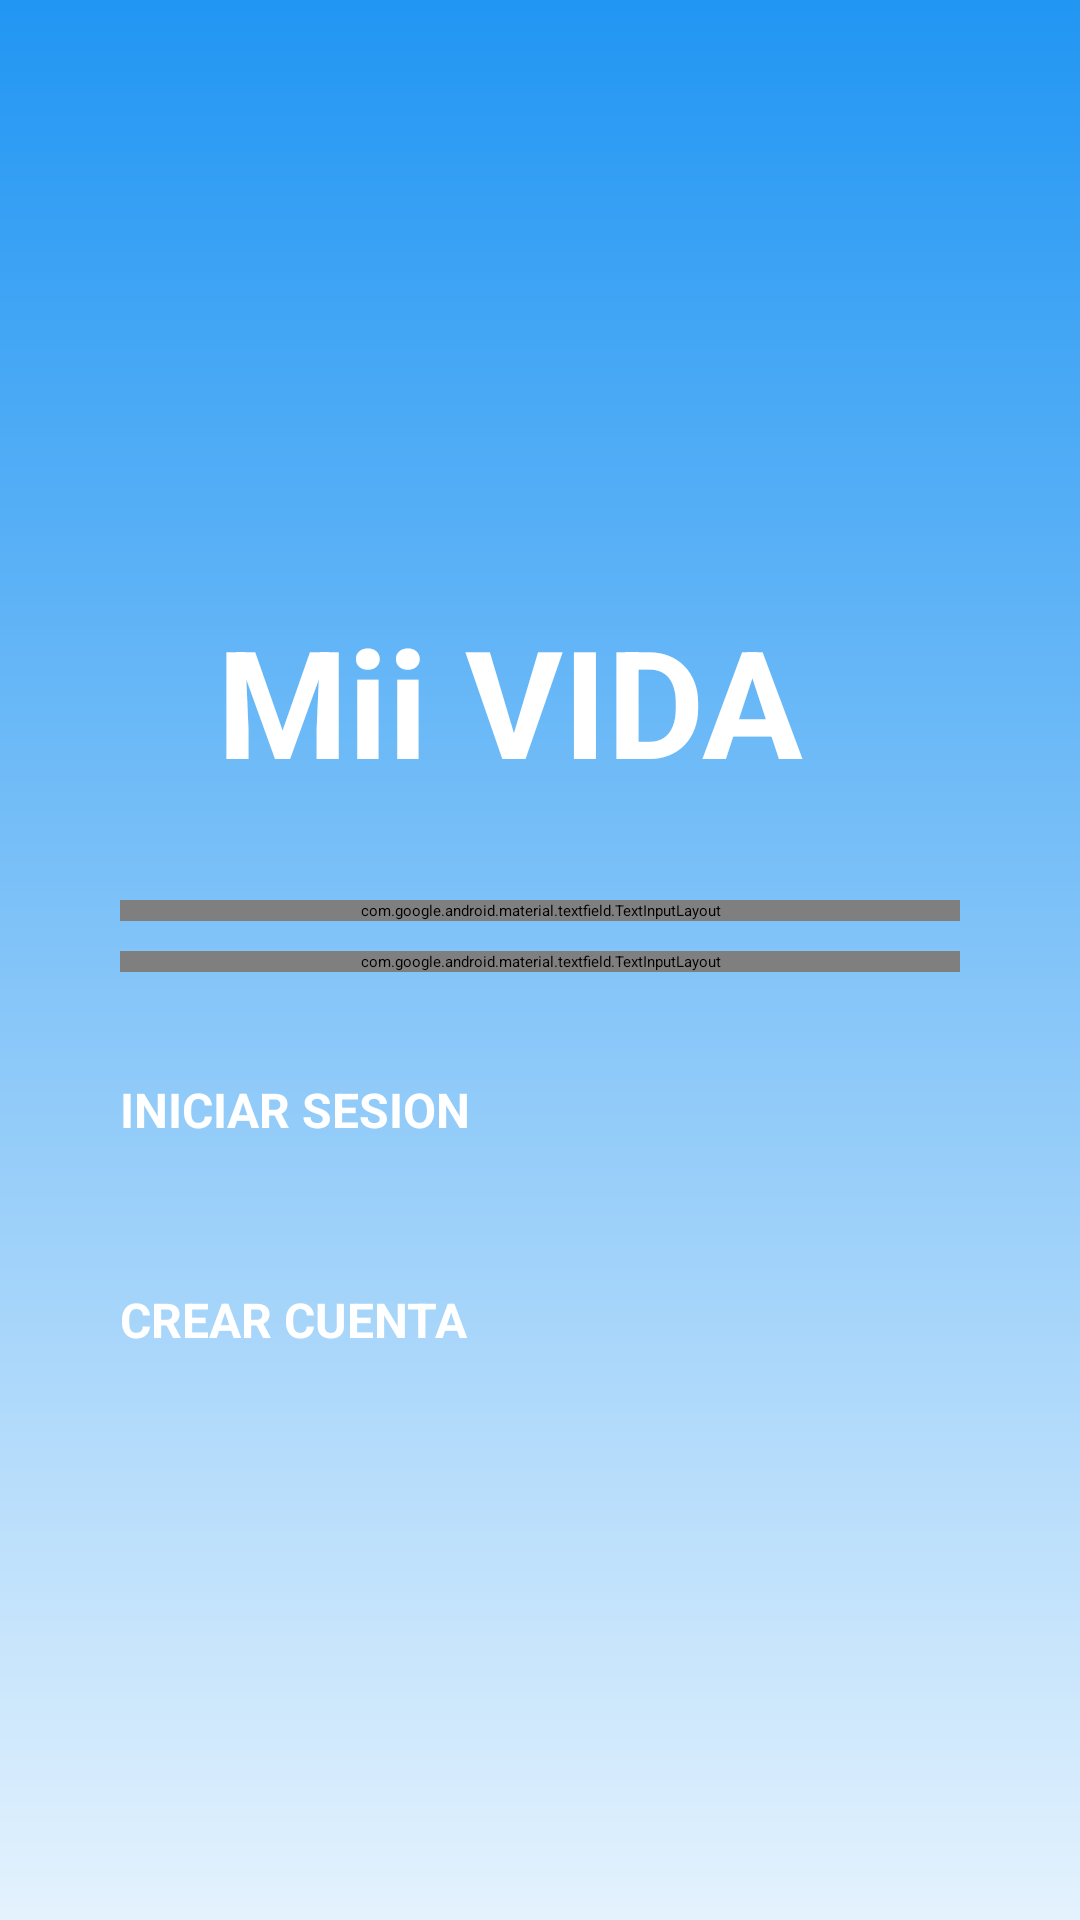

Android layout source for this screen:
<!-- AndroidManifest.xml: application theme Theme.ProyectoPMDM -->
<!-- res/layout/activity_login.xml -->
<?xml version="1.0" encoding="utf-8"?>
<androidx.constraintlayout.widget.ConstraintLayout xmlns:android="http://schemas.android.com/apk/res/android"
    xmlns:app="http://schemas.android.com/apk/res-auto"
    xmlns:tools="http://schemas.android.com/tools"
    android:layout_width="match_parent"
    android:layout_height="match_parent"
    tools:context=".LoginActivity">

    <androidx.appcompat.widget.LinearLayoutCompat
        android:layout_width="0dp"
        android:layout_height="729dp"
        android:layout_marginBottom="1dp"
        android:background="@drawable/background_gradient"
        android:orientation="vertical"
        app:layout_constraintBottom_toBottomOf="parent"
        app:layout_constraintEnd_toEndOf="parent"
        app:layout_constraintHorizontal_bias="0.0"
        app:layout_constraintStart_toStartOf="parent"
        app:layout_constraintTop_toTopOf="parent"
        app:layout_constraintVertical_bias="0.0">


        
        <ImageView
            android:id="@+id/imageLogo"
            android:layout_width="wrap_content"
            android:layout_height="150dp"
            android:layout_gravity="center"
            android:layout_marginTop="50dp"
            android:src="@drawable/personaje_en_blanco" />

        
        <TextView
            android:id="@+id/textViewTitulo"
            android:layout_width="match_parent"
            android:layout_height="60dp"
            android:layout_marginStart="40dp"
            android:layout_marginTop="0dp"
            android:layout_marginEnd="40dp"
            android:gravity="center"
            android:paddingStart="30dp"
            android:paddingEnd="50dp"
            android:text="Mii VIDA"
            android:textColor="@color/white"
            android:textSize="50sp"
            android:textStyle="bold" />

        
        <com.google.android.material.textfield.TextInputLayout
            android:layout_width="match_parent"
            android:layout_height="wrap_content"
            android:layout_marginLeft="40dp"
            android:layout_marginTop="40dp"
            android:layout_marginRight="40dp">

            <EditText
                android:id="@+id/editTextEmail"
                android:layout_width="match_parent"
                android:layout_height="wrap_content"
                android:background="@color/primaryTextColor"
                android:drawableStart="@drawable/icon_email"
                android:drawablePadding="10dp"
                android:hint="@string/email"
                android:importantForAutofill="no"
                android:inputType="textEmailAddress"
                android:textColor="@color/primaryDarkColor"
                android:textColorHint="@color/secondaryColor" />

        </com.google.android.material.textfield.TextInputLayout>

        
        <com.google.android.material.textfield.TextInputLayout
            android:layout_width="match_parent"
            android:layout_height="wrap_content"
            android:layout_marginLeft="40dp"
            android:layout_marginTop="10dp"
            android:layout_marginRight="40dp"
            app:passwordToggleEnabled="true">

            <EditText
                android:id="@+id/editTextPassword"
                android:layout_width="match_parent"
                android:layout_height="wrap_content"
                android:background="@color/primaryTextColor"
                android:drawableStart="@drawable/icon_lock"
                android:drawablePadding="10dp"
                android:hint="@string/password"
                android:importantForAutofill="no"
                android:inputType="textPassword"
                android:textColor="@color/primaryDarkColor"
                android:textColorHint="@color/secondaryColor" />

        </com.google.android.material.textfield.TextInputLayout>


        
        <TextView
            android:id="@+id/textViewWarning"
            android:layout_width="match_parent"
            android:layout_height="30dp"
            android:layout_marginStart="40dp"
            android:layout_marginTop="10dp"
            android:layout_marginEnd="40dp"
            android:background="#00FF0000"
            android:drawableStart="@drawable/icon_warning"
            android:gravity="center"
            android:paddingStart="30dp"
            android:paddingEnd="50dp"
            android:text=""
            android:textColor="@color/warning"
            android:textSize="15sp"
            android:visibility="gone" />

        
        <Button
            android:id="@+id/btnIniciarSesion"
            style="?attr/materialButtonOutlinedStyle"
            android:layout_width="match_parent"
            android:layout_height="60dp"
            android:layout_marginStart="40dp"
            android:layout_marginTop="35dp"
            android:layout_marginEnd="40dp"
            android:backgroundTint="@color/primaryColor"
            android:elevation="2dp"
            android:text="@string/iniciar_sesion"
            android:textColor="@color/white"
            android:textSize="16sp"
            android:textStyle="bold"
            app:cornerRadius="5dp"
            app:strokeColor="@color/white" />

        
        <Button
            android:id="@+id/btnCrearCuenta"
            style="?attr/materialButtonOutlinedStyle"
            android:layout_width="match_parent"
            android:layout_height="60dp"
            android:layout_marginStart="40dp"
            android:layout_marginTop="10dp"
            android:layout_marginEnd="40dp"
            android:backgroundTint="@color/primaryColor"
            android:elevation="2dp"
            android:text="@string/crear_cuenta"
            android:textColor="@color/white"
            android:textSize="16sp"
            android:textStyle="bold"
            app:cornerRadius="5dp"
            app:strokeColor="@color/white" />

    </androidx.appcompat.widget.LinearLayoutCompat>
</androidx.constraintlayout.widget.ConstraintLayout>
<!-- resources referenced by this layout -->
<resources>
  <color name="primaryColor">#2196F3</color>
  <color name="primaryDarkColor">#FF000000</color>
  <color name="primaryTextColor">#ffffff</color>
  <color name="secondaryColor">#f9a825</color>
  <color name="warning">#FF0000</color>
  <color name="white">#ffffff</color>
  <!-- drawable background_gradient (drawable) -->
  <?xml version="1.0" encoding="utf-8"?>
  <shape
      xmlns:android="http://schemas.android.com/apk/res/android"
      android:shape="rectangle">
      <gradient
          android:type="linear"
          android:startColor="@color/white"
  
          android:endColor="@color/primaryColor"
          android:angle="90"/>
  
  </shape>
  <!-- drawable icon_warning (drawable) -->
  <vector android:height="24dp" android:tint="@color/warning"
      android:viewportHeight="24" android:viewportWidth="24"
      android:width="24dp" xmlns:android="http://schemas.android.com/apk/res/android">
      <path android:fillColor="@android:color/white" android:pathData="M12,5.99L19.53,19H4.47L12,5.99M12,2L1,21h22L12,2L12,2z"/>
      <path android:fillColor="@android:color/white" android:pathData="M13,16l-2,0l0,2l2,0z"/>
      <path android:fillColor="@android:color/white" android:pathData="M13,10l-2,0l0,5l2,0z"/>
  </vector>
  <string name="crear_cuenta">CREAR CUENTA</string>
  <string name="email">Email</string>
  <string name="iniciar_sesion">INICIAR SESION</string>
  <string name="password">Password</string>
</resources>
